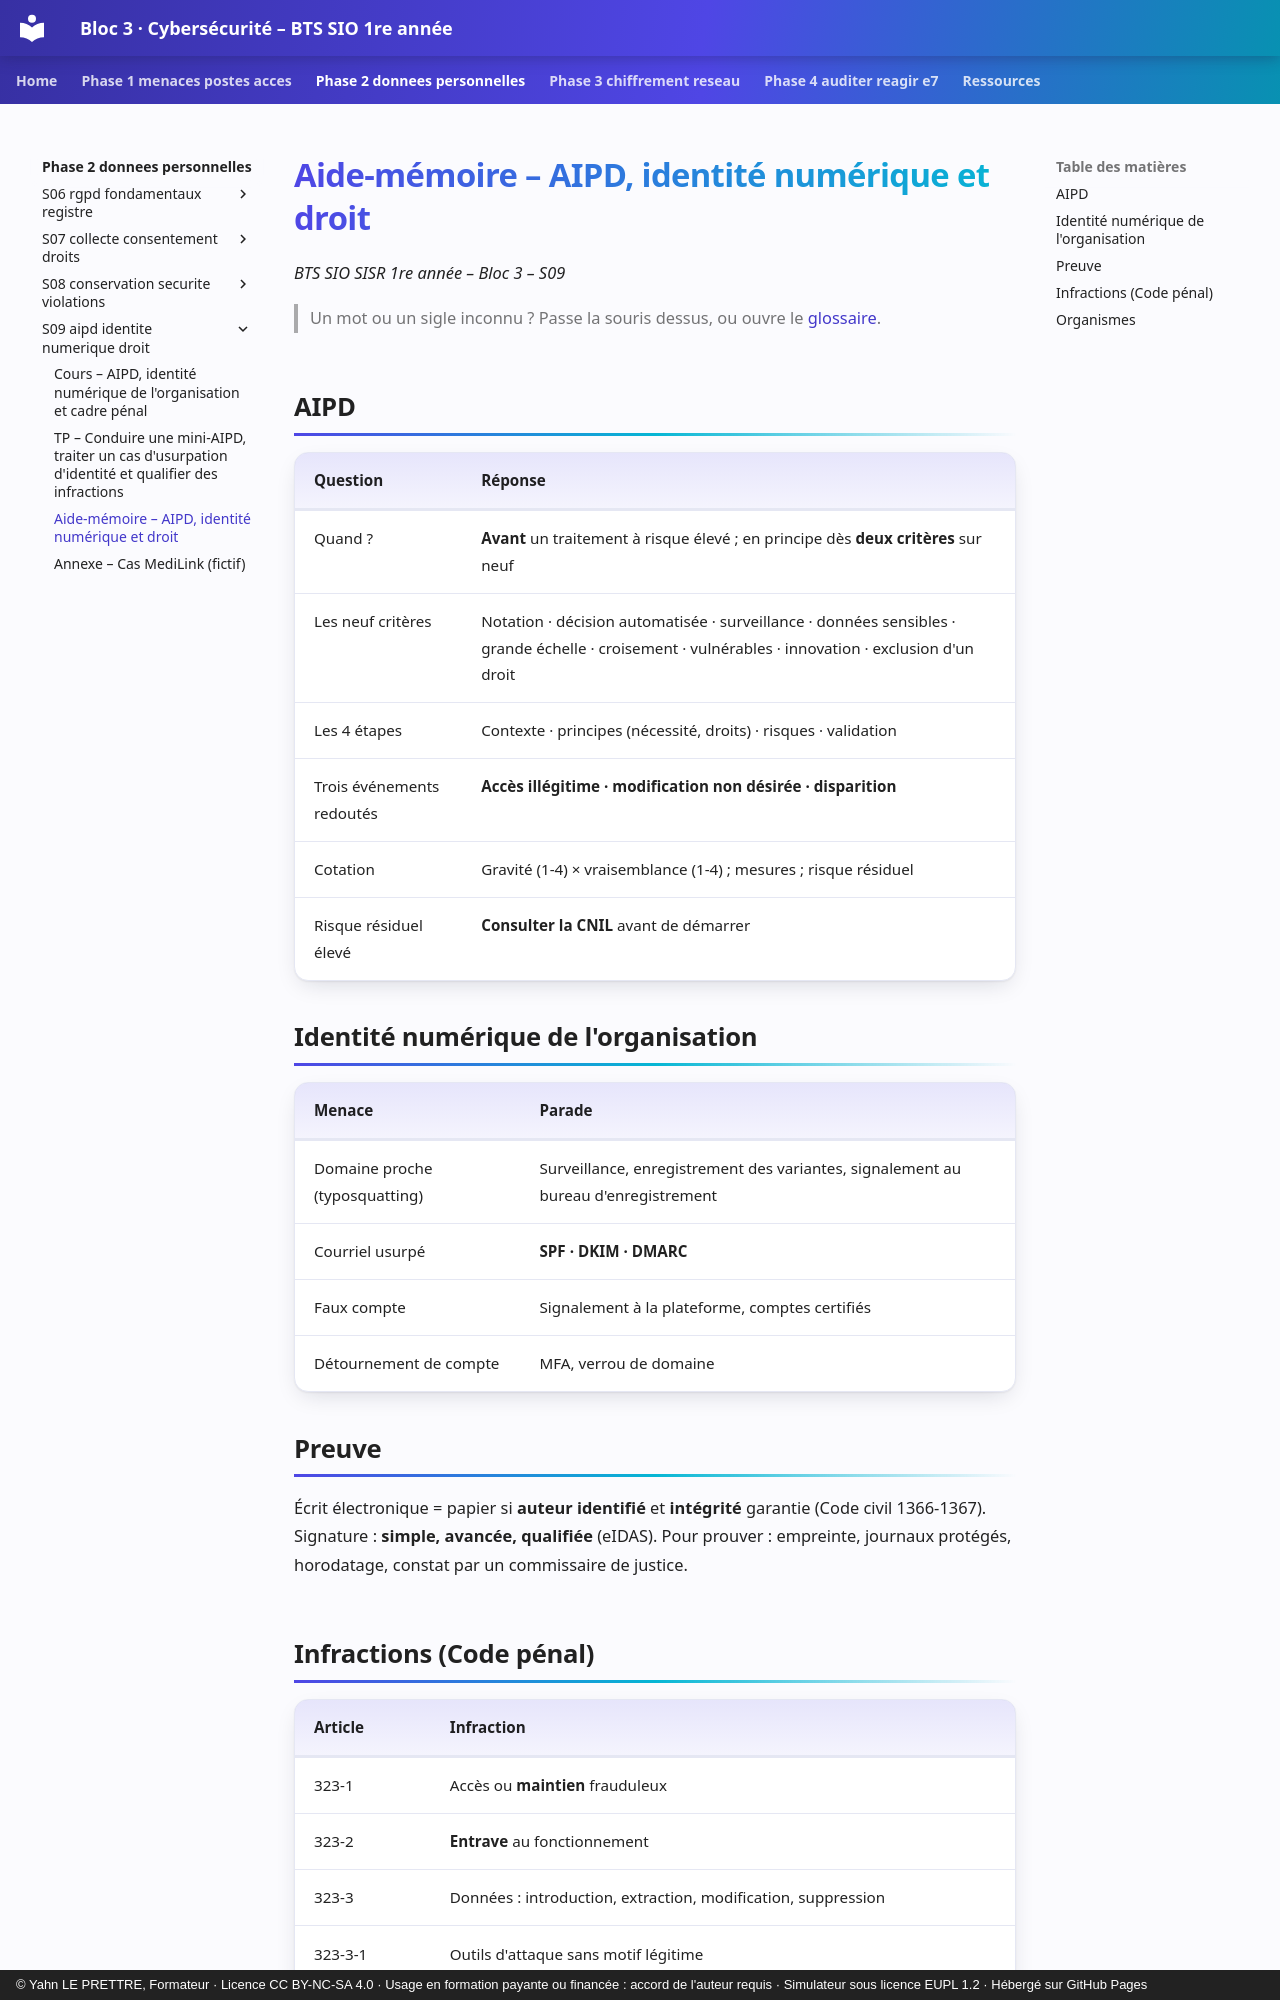

repository: YahnLP/bts1-sio-sisr-bloc3 · page: phase-2-donnees-personnelles/S09-aipd-identite-numerique-droit/03-aide-memoire/index.html · generator: mkdocs · copyright: © Yahn LE PRETTRE, Formateur · Licence CC BY-NC-SA 4.0 · Usage en formation payante ou financée : accord de l'auteur requis · Simulateur sous licence EUPL 1.2 · Hébergé sur GitHub Pages

# Aide-mémoire – AIPD, identité numérique et droit

*BTS SIO SISR 1re année – Bloc 3 – S09*

> Un mot ou un sigle inconnu ? Passe la souris dessus, ou ouvre le [glossaire](../../ressources/glossaire.md).

## AIPD

| Question | Réponse |
|---|---|
| Quand ? | **Avant** un traitement à risque élevé ; en principe dès **deux critères** sur neuf |
| Les neuf critères | Notation · décision automatisée · surveillance · données sensibles · grande échelle · croisement · vulnérables · innovation · exclusion d'un droit |
| Les 4 étapes | Contexte · principes (nécessité, droits) · risques · validation |
| Trois événements redoutés | **Accès illégitime · modification non désirée · disparition** |
| Cotation | Gravité (1-4) × vraisemblance (1-4) ; mesures ; risque résiduel |
| Risque résiduel élevé | **Consulter la CNIL** avant de démarrer |

## Identité numérique de l'organisation

| Menace | Parade |
|---|---|
| Domaine proche (typosquatting) | Surveillance, enregistrement des variantes, signalement au bureau d'enregistrement |
| Courriel usurpé | **SPF · DKIM · DMARC** |
| Faux compte | Signalement à la plateforme, comptes certifiés |
| Détournement de compte | MFA, verrou de domaine |

## Preuve

Écrit électronique = papier si **auteur identifié** et **intégrité** garantie (Code civil 1366-1367). Signature : **simple, avancée, qualifiée** (eIDAS). Pour prouver : empreinte, journaux protégés, horodatage, constat par un commissaire de justice.
